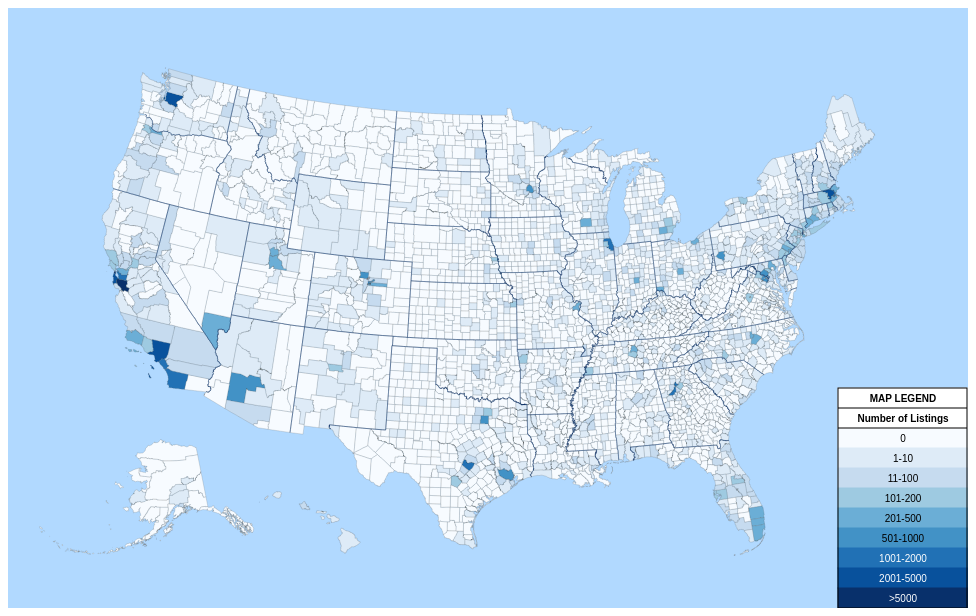
D3 v3 page, settled after 360 driven frames (6 s of simulated time); the page loaded 2 data file(s).


			//Width and height
			var w = 960;
			var h = 600;
			var active = d3.select(null);

			//Define map projection
			var projection = d3.geo.albersUsa()
				  .translate([w/2, h/2])
					// .scale(1500);

			//Implementing zoom
			var zoom = d3.behavior.zoom()
			    .translate([0, 0])
			    .scale(1)
			    .scaleExtent([1, 8])
			    .on("zoom", zoomed);

			//Define default path generator
			var path = d3.geo.path().projection(projection);

			//Define quantize scale to sort data values into buckets of color
			var color = d3.scale.ordinal()
					.domain(["0", "1-10", "11-100", "101-200", "201-500", "501-1000", "1001-2000", "2001-5000", ">5000"])
					.range(["rgb(247,251,255)", "rgb(222,235,247)",
			"rgb(198,219,239)", "rgb(158,202,225)", "rgb(107,174,214)", "rgb(66,146,198)", "rgb(33,113,181)", "rgb(8,81,156)", "rgb(8,48,107)"]);

			//Create SVG element
			var svg = d3.select("body")
						.append("svg")
						.attr("width", w)
						.attr("height", h)
						.on("click", stopped, true);

			svg.append("rect")
				 .attr("class", "background")
				 .attr("width", w)
				 .attr("height", h)
				 .on("click", reset);

		 	var g = svg.append("g");

			svg
					.call(zoom) //delete this line to disable free zooming
					.call(zoom.event);

			//Create tooltip
			var div = d3.select("body").append("div")
							    .attr("class", "tooltip")
							    .style("display", "none");

			var legendRectSizeX = 130,
					legendRectSizeY = 20,
					legendSpacing = 4;

			var legend_colors = d3.select("svg")
          .append("g")
          .selectAll("g")
          .data(color.domain())
          	.enter()
          .append("g")
            .attr("class", "legend")
            .attr("transform", function(d, i) {
              var height = legendRectSizeY;
              var horz = 0;
              var vert = i * height;
              return "translate(" + horz + "," + vert + ")";
          });

			var other_legend_features = d3.scale.ordinal()
					.domain(["MAP LEGEND", "Number of Listings"]);

			var legend_other_features = d3.select("svg")
					.append("g")
					.selectAll("g")
					.data(other_legend_features.domain())
						.enter()
					.append("g")
						.attr("class", "legend")
						.attr("transform", function(d, i) {
							var height = legendRectSizeY;
							var horz = 0;
							var vert = i * height;
							return "translate(" + horz + "," + vert + ")";
						});

			svg.append("rect")
				 .attr("class", "legend-border")
				 .attr("width", legendRectSizeX - 1)
				 .attr("height", legendRectSizeY*11)
				 .attr("x", w - legendRectSizeX)
				 .attr("y", h - legendRectSizeY*11)
				 .style("fill", "none");

			svg.append("line")
				 .attr("class", "legend-separator")
				 .attr("x1", w - legendRectSizeX)
				 .attr("y1", h - legendRectSizeY*9)
				 .attr("x2", w - 1)
				 .attr("y2", h - legendRectSizeY*9)
				 .style("stroke", "rgb(0,0,0)")
				 .style("stroke-width", "1");

		 svg.append("line")
				 .attr("class", "legend-separator")
				 .attr("x1", w - legendRectSizeX)
				 .attr("y1", h - legendRectSizeY*10)
				 .attr("x2", w - 1)
				 .attr("y2", h - legendRectSizeY*10)
				 .style("stroke", "rgb(0,0,0)")
				 .style("stroke-width", "1");

			legend_other_features.append("rect")
					.attr("width", legendRectSizeX)
					.attr("height", legendRectSizeY)
					.attr("x", w - legendRectSizeX)
					.attr("y", h - 11*20)
					.style("fill", "rgb(255,255,255)")
					.style("stroke", "rgb(255,255,255)");

			legend_other_features.append("text")
					.attr("x", w - legendRectSizeX/2)
					.attr("y", h - 11*20 + 14)
					.attr("class", function(d,i) {return "legend_other_features legend_other_features_" + i})
					.text(function(d) {return d;});

			//Append a rectangle to each legend element to display the colors from the domain in the color variable
			legend_colors.append("rect")
          .attr("width", legendRectSizeX)
          .attr("height", legendRectSizeY)
					.attr("x", w - legendRectSizeX)
					.attr("y", (h-180))
          .style("fill", color)
          .style("stroke", color);

      //Append a text element to each legend element based on the listed domains in the color variable
      legend_colors.append("text")
          .attr("x", w - legendRectSizeX + legendRectSizeX/2)
					.attr("y", h-180+14)
					.attr("class", function(d,i) {return "legend-text legend_" + i})
          .text(function(d) { return d; });

			//Load in geoID data
			d3.csv("geo_ids_with_count.csv", function(data) {

						//Load in GeoJSON data
						d3.json("gz_2010_us_050_00_500k_topojson_test_with_count_and_county_names_and_state_boundaries.json", function(json) {

							//Merge the geo ID data and GeoJSON
							//Loop through once for each geo ID value
							for(var i = 0; i <data.length; i++) {

								//Grab geoID number
								var geoID = data[i].geo_id;

								//Grab company_count value
								var companyCount = parseFloat(data[i].company_count);

								//Cut down on the amount of typing
								var jsonGeometries = json.objects.gz_2010_us_050_00_500k.geometries;

								//Find the corresponding geoID inside the GeoJSON
								for (var j = 0; j < jsonGeometries.length; j++){

									var jsonGeoID = jsonGeometries[j].id;

									if (geoID == jsonGeoID) {

										//Copy the data value into the JSON
										jsonGeometries[j].value = companyCount;

										//Stop looking through the JSON
										break;
									}
								}
							}

							// Bind data and create one path per GeoJSON feature
							g.selectAll(".counties")
							   .data(topojson.feature(json, json.objects.gz_2010_us_050_00_500k).features)
							.enter()
							   .append("path")
								 .attr("class", quantize)
							   .attr("d", path)
								 .on("mouseover", mouseover)
							   .on("mousemove", mousemove)
							   .on("mouseout", mouseout)
								 .on("click", clicked);

							g.append("path")
							 		.datum(topojson.mesh(json, json.objects.gz_2010_us_040_00_500k, function(a, b) {return a !== b;}))
									.attr("d", path)
									.attr("class", "state-boundary");
						});
			});

			// quantize function takes a data point and returns a number
			// between 0 and 8, to indicate intensity, the prepends a 'q'
			// and appends '-9'
			function quantize(d) {
				if (d.properties.COMPANY_COUNT == undefined) {
					return "q-null counties";
				} else if (d.properties.COMPANY_COUNT <= 10) {
					return "q0-8 counties"
				} else if (d.properties.COMPANY_COUNT > 10 && d.properties.COMPANY_COUNT <= 100) {
					return "q1-8 counties"
				} else if (d.properties.COMPANY_COUNT > 100 && d.properties.COMPANY_COUNT <= 200) {
					return "q2-8 counties"
				} else if (d.properties.COMPANY_COUNT > 200 && d.properties.COMPANY_COUNT <= 500) {
					return "q3-8 counties"
				} else if (d.properties.COMPANY_COUNT > 500 && d.properties.COMPANY_COUNT <= 1000) {
					return "q4-8 counties"
				} else if (d.properties.COMPANY_COUNT > 1000 && d.properties.COMPANY_COUNT <= 2000) {
					return "q5-8 counties"
				} else if (d.properties.COMPANY_COUNT > 2000 && d.properties.COMPANY_COUNT <= 5000) {
					return "q6-8 counties"
				} else if (d.properties.COMPANY_COUNT > 5000) {
					return "q7-8 counties"
				};
			};

			function mouseover() {
			  div.style("display", "inline");
			}

			function mousemove(d) {
				if (d.properties.COMPANY_COUNT == undefined) {
					div
				      .html("<b>County Name: </b>" + d.properties.NAME + "<br><br><b>Listings on Crunchbase: </b>0")
				      .style("left", (d3.event.pageX - 80) + "px")
				      .style("top", (d3.event.pageY + 40) + "px");
				} else {
					div
			      .html("<b>County Name: </b>" + d.properties.NAME + "<br><br><b>Listings on Crunchbase: </b>" + d.properties.COMPANY_COUNT)
			      .style("left", (d3.event.pageX - 80) + "px")
			      .style("top", (d3.event.pageY + 40) + "px");
				}
			}

			function mouseout() {
			  div.style("display", "none");
			}

			function clicked(d) {
			  if (active.node() === this) return reset();
			  active.classed("active", false);
			  active = d3.select(this).classed("active", true);

			  var bounds = path.bounds(d),
			      dx = bounds[1][0] - bounds[0][0],
			      dy = bounds[1][1] - bounds[0][1],
			      x = (bounds[0][0] + bounds[1][0]) / 2,
			      y = (bounds[0][1] + bounds[1][1]) / 2,
			      // scale = .2 / Math.max(dx / w, dy / h ),
						scale = 5,
			      translate = [w / 2 - scale * x, h / 2 - scale * y];

			  svg.transition()
			      .duration(750)
			      .call(zoom.translate(translate).scale(scale).event);
			}

			function reset() {
			  active.classed("active", false);
			  active = d3.select(null);

			  svg.transition()
			      .duration(750)
			      .call(zoom.translate([0, 0]).scale(1).event);
			}

			function zoomed() {
			  g.style("stroke-width", 1.5 / d3.event.scale + "px");
			  g.attr("transform", "translate(" + d3.event.translate + ")scale(" + d3.event.scale + ")");
			}

			// If the drag behavior prevents the default click,
			// also stop propagation so we don’t click-to-zoom.
			function stopped() {
			  if (d3.event.defaultPrevented) d3.event.stopPropagation();
			}

		

### data: gz_2010_us_050_00_500k_topojson_test_with_count_and_county_names_and_state_boundaries.json
{
 "type": "Topology",
 "objects": {
  "gz_2010_us_050_00_500k": {
   "type": "GeometryCollection",
   "geometries": [
    "{... 4 keys}",
    "{... 4 keys}",
    "{... 4 keys}",
    "{... 4 keys}",
    "{... 4 keys}",
    "{... 4 keys}",
    "{... 4 keys}",
    "{... 4 keys}",
    "... 3,213 more items"
   ]
  },
  "gz_2010_us_040_00_500k": {
   "type": "GeometryCollection",
   "geometries": [
    "{... 4 keys}",
    "{... 4 keys}",
    "{... 4 keys}",
    "{... 4 keys}",
    "{... 4 keys}",
    "{... 4 keys}",
    "{... 4 keys}",
    "{... 4 keys}",
    "... 44 more items"
   ]
  }
 },
 "arcs": [
  [
   [
    2612,
    2987
   ],
   [
    0,
    -1
   ]
  ],
  [
   [
    2612,
    2986
   ],
   [
    1,
    -12
   ],
   [
    0,
    -3
   ]
  ],
  [
   [
    2613,
    2971
   ],
   [
    0,
    -1
   ],
   [
    0,
    -3
   ]
  ],
  [
   [
    2613,
    2967
   ],
   [
    0,
    -2
   ],
   [
    0,
    -11
   ],
   [
    0,
    -1
   ],
   [
    1,
    -18
   ],
   [
    0,
    -8
   ]
  ],
  [
   [
    2614,
    2927
   ],
   [
    0,
    0
   ]
  ],
  [
   [
    2614,
    2927
   ],
   [
    0,
    -1
   ]
  ],
  [
   [
    2614,
    2926
   ],
   [
    0,
    -9
   ]
  ],
  [
   [
    2614,
    2917
   ],
   [
    0,
    1
   ],
   [
    0,
    1
   ],
   [
    -1,
    0
   ],
   [
    0,
    1
   ],
   [
    0,
    -1
   ],
   [
    -4,
    0
   ],
   [
    -1,
    0
   ],
   "... 2 more items"
  ],
  "... 53,376 more items"
 ],
 "transform": {
  "scale": [
   0.0359,
   0.005347
  ],
  "translate": [
   -179.1,
   17.88
  ]
 }
}

### data: geo_ids_with_count.csv
geo_id, company_count
0500000US22001, 2
0500000US16001, 89
0500000US08001, 54
0500000US31001, 6
0500000US16003, 1
0500000US17001, 1
0500000US50001, 10
0500000US45003, 4
0500000US12001, 81
0500000US06001, 1392
0500000US36001, 8
0500000US56001, 3
0500000US51003, 119
0500000US28003, 1
0500000US51510, 63
0500000US24001, 2
0500000US51005, 2
0500000US42003, 664
0500000US18003, 9
0500000US39003, 2
0500000US21003, 1
0500000US02020, 20
0500000US47001, 7
0500000US48001, 1
0500000US45007, 3
0500000US23001, 2
0500000US24003, 86
0500000US27003, 6
0500000US19007, 1
0500000US48007, 2
0500000US08005, 248
0500000US48009, 1
0500000US08007, 1
0500000US51013, 126
0500000US42005, 2
0500000US23003, 3
0500000US22005, 1
0500000US37009, 1
0500000US39007, 1
0500000US39009, 8
0500000US34001, 20
0500000US29007, 3
0500000US01003, 3
0500000US24005, 353
0500000US45009, 3
0500000US16005, 1
0500000US25001, 19
0500000US26015, 1
0500000US48021, 1
0500000US12005, 7
0500000US45013, 9
0500000US42007, 5
0500000US42009, 1
0500000US51019, 1
0500000US33001, 1
0500000US48027, 5
0500000US50003, 1
0500000US05007, 28
0500000US41003, 13
0500000US53005, 3
... 1,001 more rows